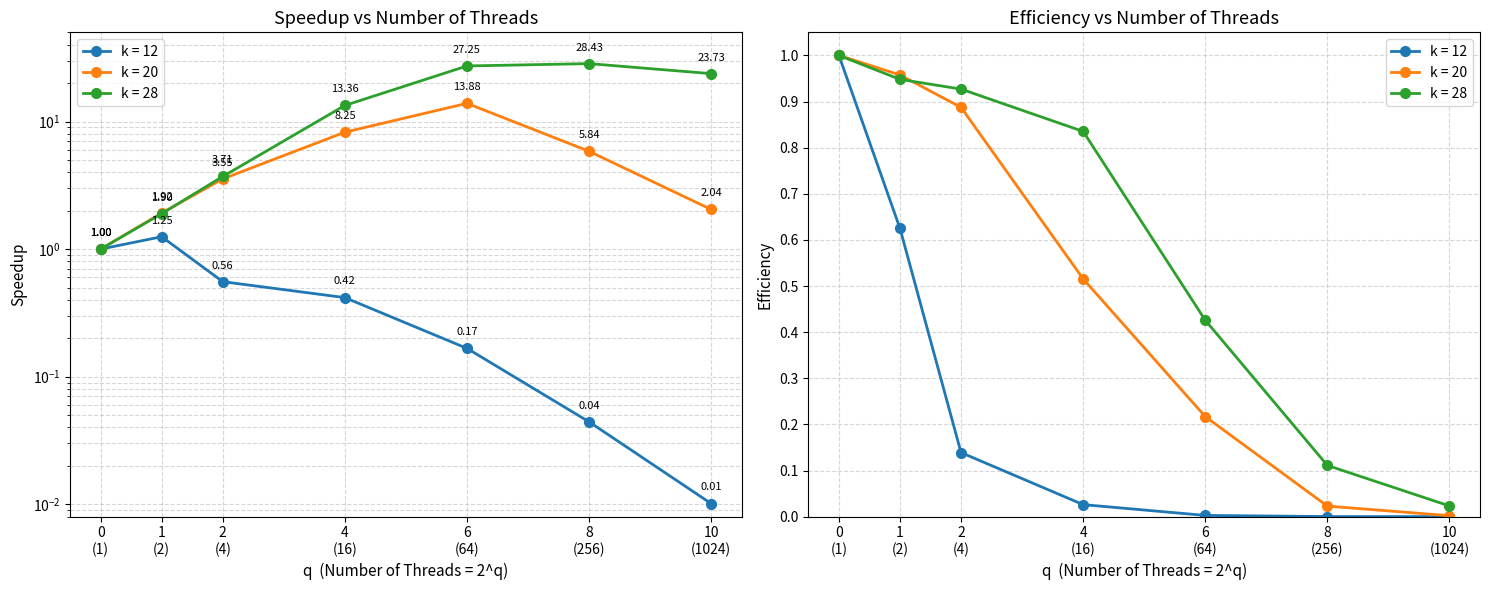

This chart was generated by the following Python code:
import numpy as np
import matplotlib.pyplot as plt

# ---------------------------------------------------------
# Input data
# ---------------------------------------------------------

# q values
q = np.array([0, 1, 2, 4, 6, 8, 10])

# Number of threads = 2^q
threads = 2 ** q

# Execution times for each k
times = {
    12: np.array([
        0.0005,
        0.0004,
        0.0009,
        0.0012,
        0.0030,
        0.0113,
        0.0494
    ]),

    20: np.array([
        0.1402,
        0.0732,
        0.0395,
        0.0170,
        0.0101,
        0.0240,
        0.0686
    ]),

    28: np.array([
        49.8663,
        26.3009,
        13.4490,
        3.7316,
        1.8297,
        1.7543,
        2.1018
    ])
}


# ---------------------------------------------------------
# Calculate speedup and efficiency
# ---------------------------------------------------------

speedup = {}
efficiency = {}

for k in times:

    # Single-thread execution time
    T1 = times[k][0]

    # Speedup = T1 / Tp
    speedup[k] = T1 / times[k]

    # Efficiency = Speedup / Number of threads
    efficiency[k] = speedup[k] / threads


# ---------------------------------------------------------
# Create plots
# ---------------------------------------------------------

fig, axes = plt.subplots(1, 2, figsize=(15, 6))


# =========================================================
# Speedup Plot
# =========================================================

for k in times:

    axes[0].plot(
        q,
        speedup[k],
        marker='o',
        markersize=7,
        linewidth=2,
        label=f'k = {k}'
    )

    # Add actual speedup value above each point
    for x, y in zip(q, speedup[k]):

        axes[0].annotate(
            f'{y:.2f}',
            xy=(x, y),
            xytext=(0, 8),
            textcoords='offset points',
            ha='center',
            va='bottom',
            fontsize=8
        )


axes[0].set_xlabel(
    'q  (Number of Threads = 2^q)',
    fontsize=11
)

axes[0].set_ylabel(
    'Speedup',
    fontsize=11
)

axes[0].set_title(
    'Speedup vs Number of Threads',
    fontsize=13
)


# X-axis labels show both q and number of threads
axes[0].set_xticks(q)

axes[0].set_xticklabels(
    [f'{qi}\n({p})'
     for qi, p in zip(q, threads)]
)


# Log-scale speedup axis so all k values are visible
axes[0].set_yscale('log')

axes[0].set_ylim(
    0.008,
    50
)


# Grid for both major and minor log ticks
axes[0].grid(
    True,
    which='both',
    linestyle='--',
    alpha=0.5
)

axes[0].legend()


# =========================================================
# Efficiency Plot
# =========================================================

for k in times:

    axes[1].plot(
        q,
        efficiency[k],
        marker='o',
        markersize=7,
        linewidth=2,
        label=f'k = {k}'
    )


axes[1].set_xlabel(
    'q  (Number of Threads = 2^q)',
    fontsize=11
)

axes[1].set_ylabel(
    'Efficiency',
    fontsize=11
)

axes[1].set_title(
    'Efficiency vs Number of Threads',
    fontsize=13
)


axes[1].set_xticks(q)

axes[1].set_xticklabels(
    [f'{qi}\n({p})'
     for qi, p in zip(q, threads)]
)


# Keep efficiency on linear scale
axes[1].set_ylim(
    0,
    1.05
)

axes[1].set_yticks(
    np.arange(0, 1.1, 0.1)
)


axes[1].grid(
    True,
    linestyle='--',
    alpha=0.5
)

axes[1].legend()


# ---------------------------------------------------------
# Final formatting
# ---------------------------------------------------------

plt.tight_layout()


# Save high-resolution image
plt.savefig(
    'speedup_efficiency.png',
    dpi=300,
    bbox_inches='tight'
)


plt.show()


# ---------------------------------------------------------
# Print calculated values
# ---------------------------------------------------------

for k in times:

    print(f"\nk = {k}")

    print(
        "q\tThreads\tTime(sec)\tSpeedup\t\tEfficiency"
    )

    for i in range(len(q)):

        print(
            f"{q[i]}\t"
            f"{threads[i]}\t"
            f"{times[k][i]:.6f}\t"
            f"{speedup[k][i]:.4f}\t\t"
            f"{efficiency[k][i]:.4f}"
        )
